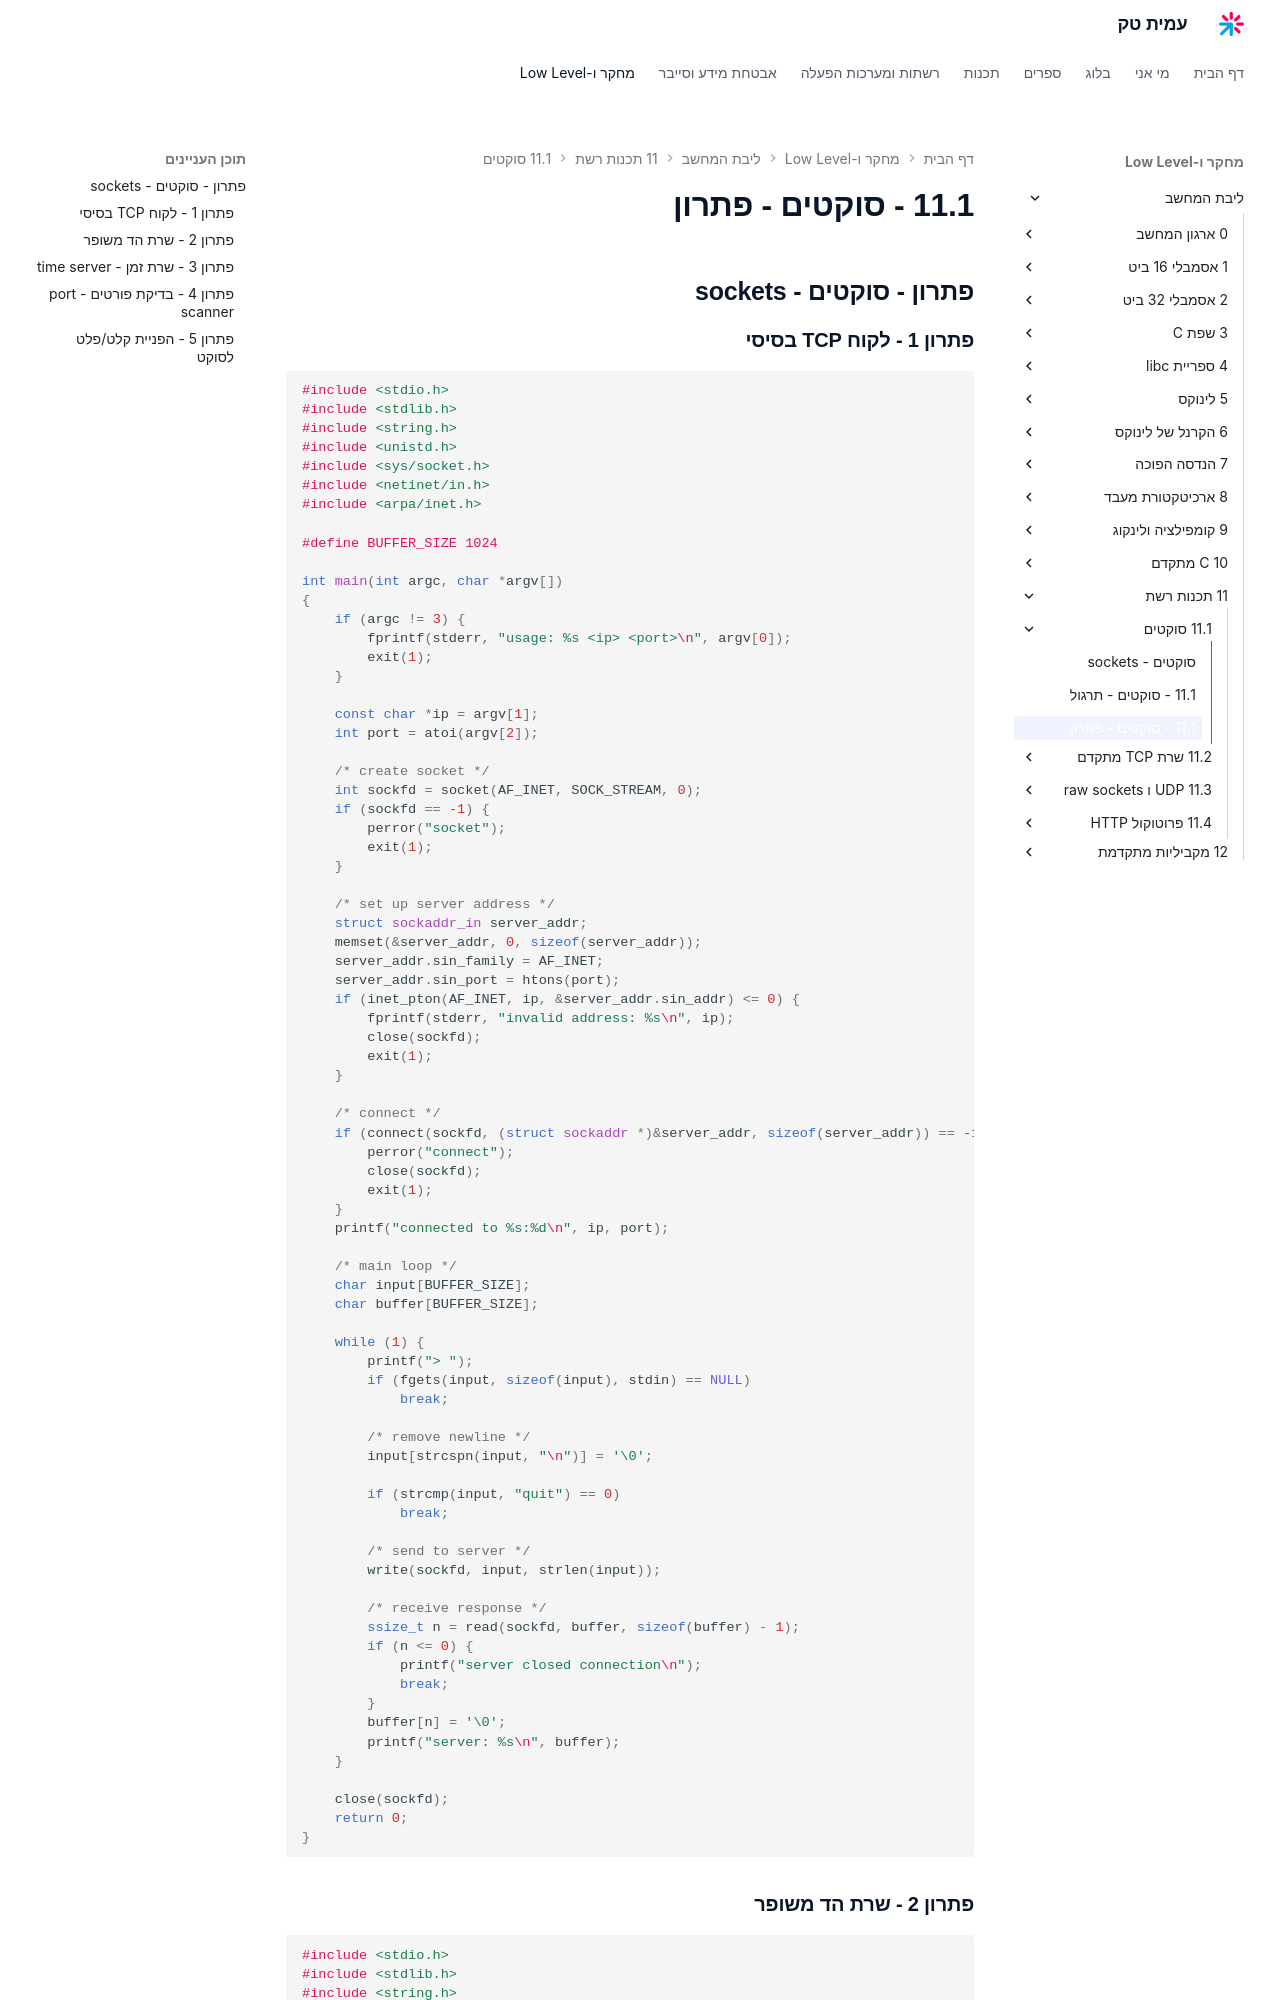

repository: AmitPinchasi/amittech · page: ליבת-המחשב/11 - תכנות רשת/11.1 - סוקטים/11.1 - סוקטים - פתרון/index.html · generator: mkdocs

## פתרון - סוקטים - sockets

### פתרון 1 - לקוח TCP בסיסי

```c
#include <stdio.h>
#include <stdlib.h>
#include <string.h>
#include <unistd.h>
#include <sys/socket.h>
#include <netinet/in.h>
#include <arpa/inet.h>

#define BUFFER_SIZE 1024

int main(int argc, char *argv[])
{
    if (argc != 3) {
        fprintf(stderr, "usage: %s <ip> <port>\n", argv[0]);
        exit(1);
    }

    const char *ip = argv[1];
    int port = atoi(argv[2]);

    /* create socket */
    int sockfd = socket(AF_INET, SOCK_STREAM, 0);
    if (sockfd == -1) {
        perror("socket");
        exit(1);
    }

    /* set up server address */
    struct sockaddr_in server_addr;
    memset(&server_addr, 0, sizeof(server_addr));
    server_addr.sin_family = AF_INET;
    server_addr.sin_port = htons(port);
    if (inet_pton(AF_INET, ip, &server_addr.sin_addr) <= 0) {
        fprintf(stderr, "invalid address: %s\n", ip);
        close(sockfd);
        exit(1);
    }

    /* connect */
    if (connect(sockfd, (struct sockaddr *)&server_addr, sizeof(server_addr)) == -1) {
        perror("connect");
        close(sockfd);
        exit(1);
    }
    printf("connected to %s:%d\n", ip, port);

    /* main loop */
    char input[BUFFER_SIZE];
    char buffer[BUFFER_SIZE];

    while (1) {
        printf("> ");
        if (fgets(input, sizeof(input), stdin) == NULL)
            break;

        /* remove newline */
        input[strcspn(input, "\n")] = '\0';

        if (strcmp(input, "quit") == 0)
            break;

        /* send to server */
        write(sockfd, input, strlen(input));

        /* receive response */
        ssize_t n = read(sockfd, buffer, sizeof(buffer) - 1);
        if (n <= 0) {
            printf("server closed connection\n");
            break;
        }
        buffer[n] = '\0';
        printf("server: %s\n", buffer);
    }

    close(sockfd);
    return 0;
}
```
